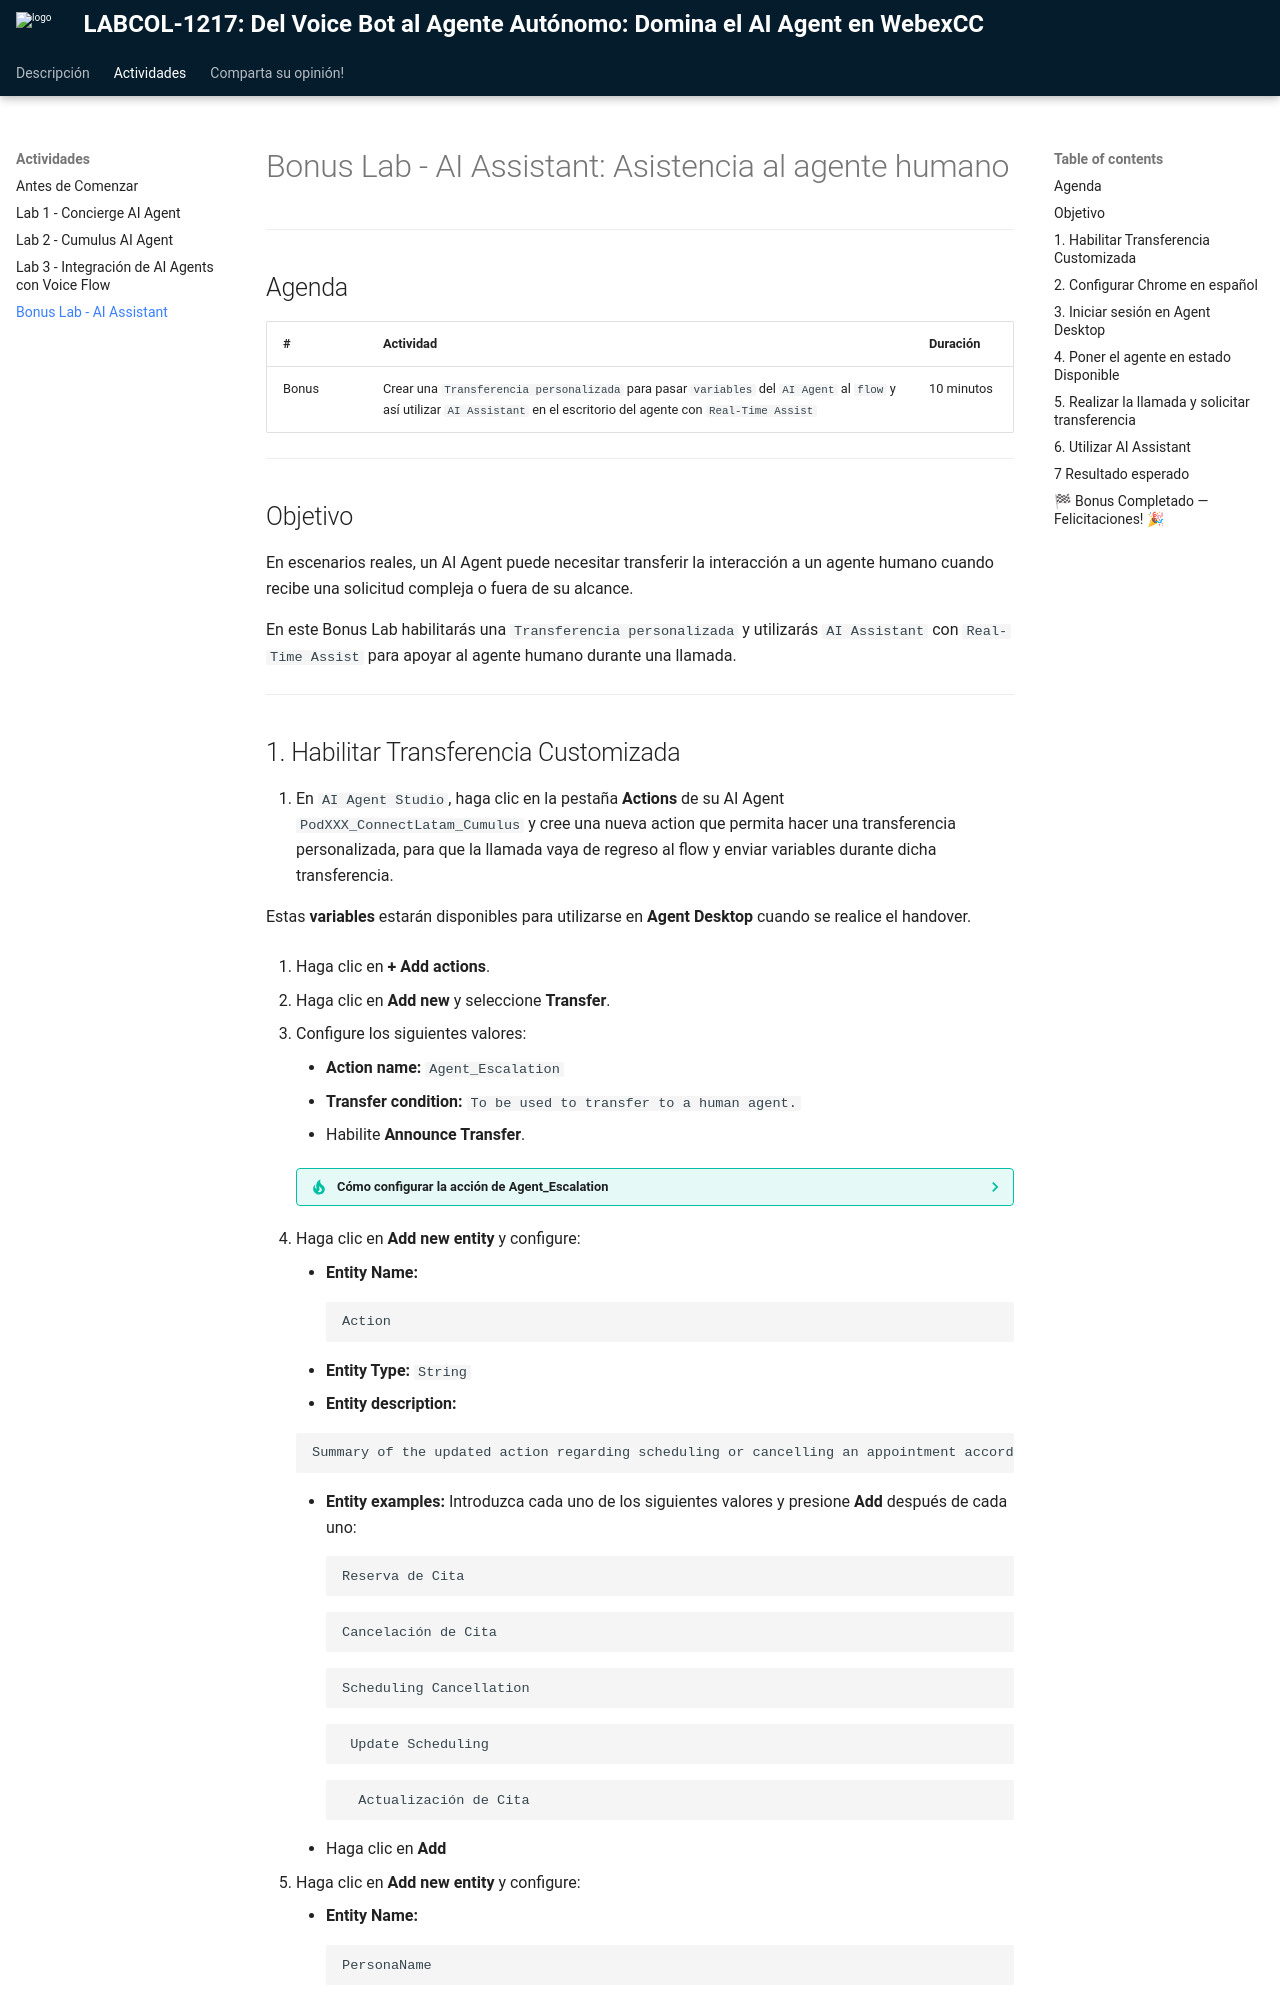

repository: WebexCC-SA/WxCCConnectLatamFY27 · page: bonus/index.html · generator: mkdocs

# Bonus Lab - AI Assistant: Asistencia al agente humano

---

## Agenda

| # | Actividad | Duración |
|---|---|---|
| Bonus | Crear una `Transferencia personalizada` para pasar `variables` del `AI Agent` al `flow` y así utilizar `AI Assistant` en el escritorio del agente con `Real-Time Assist` | 10 minutos |

---

## Objetivo

En escenarios reales, un AI Agent puede necesitar transferir la interacción a un agente humano cuando recibe una solicitud compleja o fuera de su alcance.

En este Bonus Lab habilitarás una `Transferencia personalizada` y utilizarás `AI Assistant` con `Real-Time Assist` para apoyar al agente humano durante una llamada.

---
